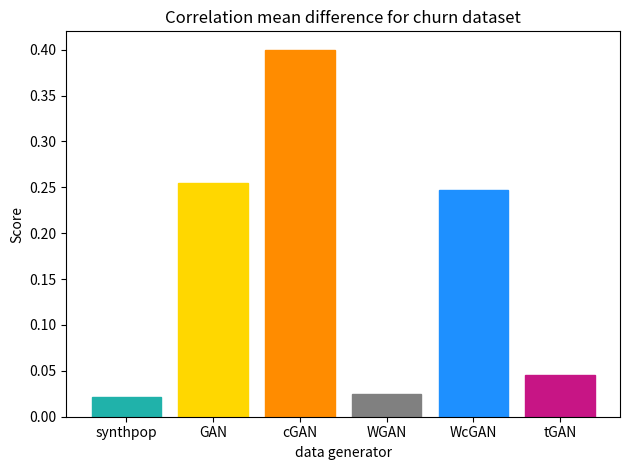

Write the Python code that produced this figure. (Note: this script raises an exception after producing the figure.)
import pandas as pd
import numpy as np
import matplotlib.pyplot as plt
np.random.seed(7)

score_synthpop = 0.02127
score_GAN = 0.25511
score_cGAN = 0.4
score_WGAN = 0.02423
score_WcGAN = 0.24698
score_tGAN = 0.0458


fig = plt.figure()
x = np.arange(6)
distance = [score_synthpop, score_GAN, score_cGAN, score_WGAN, score_WcGAN, score_tGAN]
plt.title('Correlation mean difference for churn dataset')
plt.ylabel('Score')
plt.xlabel('data generator')
a = plt.bar(x, distance)
plt.xticks(x, ('synthpop', 'GAN', 'cGAN', 'WGAN', 'WcGAN', 'tGAN'))
plt.tight_layout()
a[0].set_color('lightseagreen')
a[1].set_color('gold')
a[2].set_color('darkorange')
a[3].set_color('grey')
a[4].set_color('dodgerblue')
a[5].set_color('mediumvioletred')
plt.savefig('3) data quality evaluation/qualitative distribution assesment/customer churn/correlation plots/correlation_summary_churn.png')